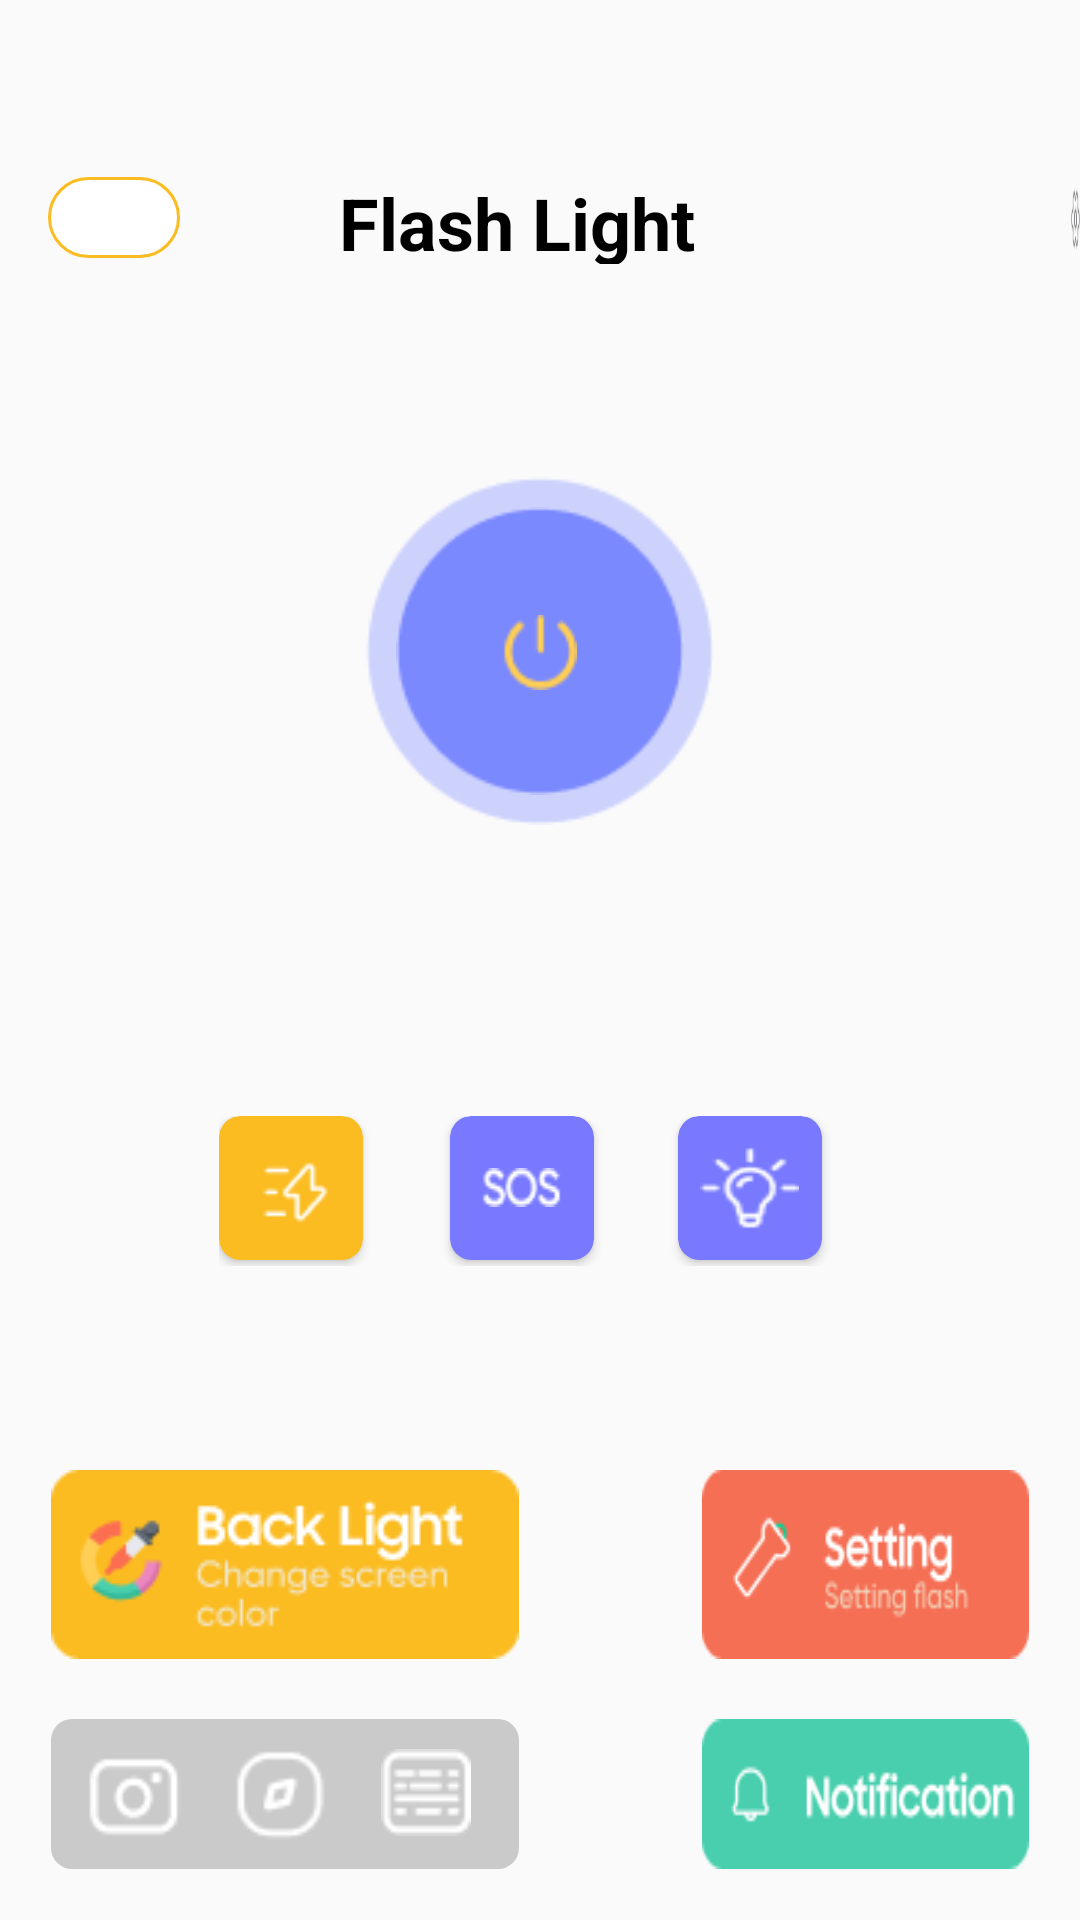

Reconstruct the res/layout file that produces this screen, plus the resources it refers to.
<!-- AndroidManifest.xml: application theme Theme.BaseProject -->
<!-- res/layout/activity_main.xml -->
<?xml version="1.0" encoding="utf-8"?>
<RelativeLayout xmlns:android="http://schemas.android.com/apk/res/android"
    xmlns:app="http://schemas.android.com/apk/res-auto"
    xmlns:tools="http://schemas.android.com/tools"
    android:layout_width="match_parent"
    android:layout_height="match_parent"
    android:id="@+id/backgroud"
    tools:context=".ui.MainActivity">

        <RelativeLayout
            android:id="@+id/chedo"
            android:layout_width="61dp"
            android:layout_height="wrap_content">
            <ImageView
                android:id="@+id/bordermoring"
                android:layout_marginTop="59dp"
                android:layout_marginLeft="16dp"
                android:layout_marginRight="300dp"
                android:layout_width="44dp"
                android:layout_height="27dp"
                android:src="@drawable/boder"/>
            <ImageView
                android:id="@+id/bordereving"
                android:layout_width="24dp"
                android:layout_height="24dp"
                android:layout_marginLeft="26dp"
                android:layout_marginTop="61dp"
                android:layout_marginRight="310dp"
                />

        </RelativeLayout>

    
    <ImageView
        android:layout_width="141dp"
        android:layout_height="141dp"
        android:background="@drawable/ellipse1"
        android:layout_centerHorizontal="true"
        android:layout_marginTop="148dp"
        />
    <ImageView
        android:layout_width="116dp"
        android:layout_height="116dp"
        android:background="@drawable/ellipse2"
        android:layout_centerHorizontal="true"
        android:layout_marginTop="159dp"
        />
    <ImageView
        android:layout_width="96dp"
        android:layout_height="96dp"
        android:background="@drawable/ellipse3"
        android:layout_centerHorizontal="true"
        android:layout_marginTop="169dp"
        />
    <ImageView
        android:backgroundTint="#FFCE54"
        android:id="@+id/turnOnOffFlash"
        android:layout_width="25dp"
        android:layout_height="25dp"
        android:background="@drawable/poweroff"
        android:layout_centerHorizontal="true"
        android:layout_marginTop="205dp"
        />
    
    <RelativeLayout
        android:layout_width="214dp"
        android:layout_height="50dp"
        android:layout_marginTop="372dp"
        android:layout_centerHorizontal="true">

        <androidx.cardview.widget.CardView
            app:cardCornerRadius="7dp"
            android:id="@+id/cvset"
            android:layout_width="48dp"
            android:layout_height="48dp"
            app:cardBackgroundColor="@color/ylew"
             >
            <ImageView
                android:id="@+id/icset"
                android:layout_width="23dp"
                android:layout_height="23dp"
                android:background="@drawable/flash1"
                android:layout_marginTop="14dp"
                android:layout_marginLeft="14dp"/>
        </androidx.cardview.widget.CardView>

        <androidx.cardview.widget.CardView
            app:cardBackgroundColor="@color/tim"
            app:cardCornerRadius="7dp"
            android:id="@+id/cvsos"
            android:layout_marginLeft="77dp"
            android:layout_width="48dp"
            android:layout_height="48dp"
            android:src="@drawable/bodersos">

            <ImageView
                android:id="@+id/icsos"
                android:layout_width="27dp"
                android:layout_height="wrap_content"
                android:layout_gravity="center"
                android:background="@drawable/sos" />
        </androidx.cardview.widget.CardView>


        <androidx.cardview.widget.CardView
            android:id="@+id/cvBrightness"
            android:layout_width="48dp"
            android:layout_height="48dp"
            android:layout_marginLeft="153dp"
            android:src="@drawable/bodersos"
            app:cardBackgroundColor="@color/tim"
            app:cardCornerRadius="7dp">

            <ImageView
                android:id="@+id/icBrightness"
                android:layout_width="33dp"
                android:layout_height="28dp"
               android:layout_gravity="center"
                android:background="@drawable/layer3" />
        </androidx.cardview.widget.CardView>


    </RelativeLayout>

    <TextView
        android:layout_marginTop="58dp"
        android:layout_centerHorizontal="true"
        android:layout_width="134dp"
        android:layout_height="30dp"
        android:text="Flash Light"
        android:textColor="#000000"
        android:textSize="24dp"
        android:textStyle="bold" />

    <ImageView
        android:id="@+id/setting"
        android:layout_width="22dp"
        android:layout_height="22dp"
        android:layout_alignParentStart="true"
        android:layout_marginStart="357dp"
        android:layout_marginLeft="320dp"
        android:layout_marginTop="62dp"
        android:layout_marginRight="18dp"
        android:background="@drawable/setting" />
    <ImageView
        android:id="@+id/viewcolor"
        android:layout_width="156dp"
        android:layout_height="63dp"
        android:layout_marginTop="490dp"
        android:layout_marginLeft="17dp"
       android:layout_marginRight="187dp"
        android:background="@drawable/changecolor"/>
    <ImageView
        android:id="@+id/flashlight"
        android:layout_width="156dp"
        android:layout_height="63dp"
        android:layout_marginTop="490dp"
        android:layout_marginRight="17dp"
        android:layout_marginLeft="234dp"
        android:background="@drawable/flash_do"/>

    <ImageView
        android:id="@+id/notification"
        android:layout_width="156dp"
        android:layout_height="50dp"
        android:layout_marginTop="573dp"
        android:layout_marginRight="17dp"
        android:layout_marginLeft="234dp"
        android:background="@drawable/notification"/>

    <RelativeLayout
        android:layout_marginRight="187dp"
        android:layout_marginLeft="17dp"
        android:layout_marginTop="573dp"
        android:background="@drawable/bodercamera"
        android:layout_width="156dp"
        android:layout_height="50dp">

        <ImageView
            android:id="@+id/camera"
            android:layout_width="35dp"
            android:layout_height="39dp"
            android:layout_marginTop="2dp"
            android:layout_marginLeft="5dp"
            android:background="@drawable/camera" />
        <ImageView
            android:id="@+id/compass"
            android:layout_width="32dp"
            android:layout_height="32dp"
            android:layout_marginTop="4dp"
            android:layout_marginLeft="55dp"
            android:background="@drawable/compass" />

        <ImageView
            android:id="@+id/morsecode"
            android:layout_width="30dp"
            android:layout_height="29dp"
            android:layout_marginLeft="105dp"
            android:layout_marginTop="5dp"
            android:background="@drawable/group5" />
    </RelativeLayout>






































































</RelativeLayout>
<!-- resources referenced by this layout -->
<resources>
  <color name="tim">#7879FF</color>
  <color name="white">#FFFFFFFF</color>
  <color name="ylew">#FBBC21</color>
  <!-- drawable boder (drawable) -->
  <?xml version="1.0" encoding="utf-8"?>
  <shape xmlns:android="http://schemas.android.com/apk/res/android">
      <solid android:color="#ffff">
      </solid>
      <corners
          android:radius="14dp">
  
      </corners>
      <stroke
          android:width="1dp"
          android:color="#FBBC21">
  
      </stroke>
      <padding
          android:left="5dp"
          android:top="5dp"
          android:right="5dp"
          android:bottom="5dp" >
      </padding>
  </shape>
  <!-- drawable bodercamera (drawable) -->
  <?xml version="1.0" encoding="utf-8"?>
  <shape xmlns:android="http://schemas.android.com/apk/res/android">
      <solid android:color="#CACACA">
      </solid>
      <corners
          android:radius="7dp">
  
      </corners>
      <padding
          android:left="5dp"
          android:top="5dp"
          android:right="5dp"
          android:bottom="5dp" >
      </padding>
  </shape>
  <!-- drawable boderinstall (drawable) -->
  <?xml version="1.0" encoding="utf-8"?>
  <shape xmlns:android="http://schemas.android.com/apk/res/android">
  
          <solid android:color="#7879F1">
          </solid>
          <corners
              android:radius="15dp">
  
          </corners>
          <padding
              android:left="5dp"
              android:top="5dp"
              android:right="5dp"
              android:bottom="5dp" >
          </padding>
  </shape>
  <!-- drawable bodersos (drawable) -->
  <?xml version="1.0" encoding="utf-8"?>
  <shape xmlns:android="http://schemas.android.com/apk/res/android">
      <solid android:color="#7879FF">
      </solid>
      <corners
          android:radius="7dp">
  
      </corners>
      <padding
          android:left="5dp"
          android:top="5dp"
          android:right="5dp"
          android:bottom="5dp" >
      </padding>
  </shape>
  <!-- drawable camera: png bitmap (drawable, 583 bytes) -->
  <!-- drawable changecolor: png bitmap (drawable, 4411 bytes) -->
  <!-- drawable compass: png bitmap (drawable, 564 bytes) -->
  <!-- drawable ellipse2: png bitmap (drawable, 1979 bytes) -->
  <!-- drawable ellipse3: png bitmap (drawable, 1666 bytes) -->
  <!-- drawable flash1: png bitmap (drawable, 433 bytes) -->
  <!-- drawable flash_do: png bitmap (drawable, 2915 bytes) -->
  <!-- drawable group5: png bitmap (drawable, 625 bytes) -->
  <!-- drawable img19: png bitmap (drawable, 4263 bytes) -->
  <!-- drawable layer3: png bitmap (drawable, 566 bytes) -->
  <!-- drawable notification: png bitmap (drawable, 2255 bytes) -->
  <!-- drawable poweroff: png bitmap (drawable, 492 bytes) -->
  <!-- drawable setting: png bitmap (drawable, 779 bytes) -->
  <!-- drawable sos: png bitmap (drawable, 485 bytes) -->
  <style name="Theme.BaseProject" parent="Theme.AppCompat.Light.NoActionBar">
          <item name="colorAccent">@color/headerColorRed</item>
          <item name="colorPrimary">@color/headerColorRed</item>
          <item name="colorPrimaryDark">@color/headerColorRed</item>
      </style>
  <color name="headerColorRed">#BB1313</color>
</resources>
